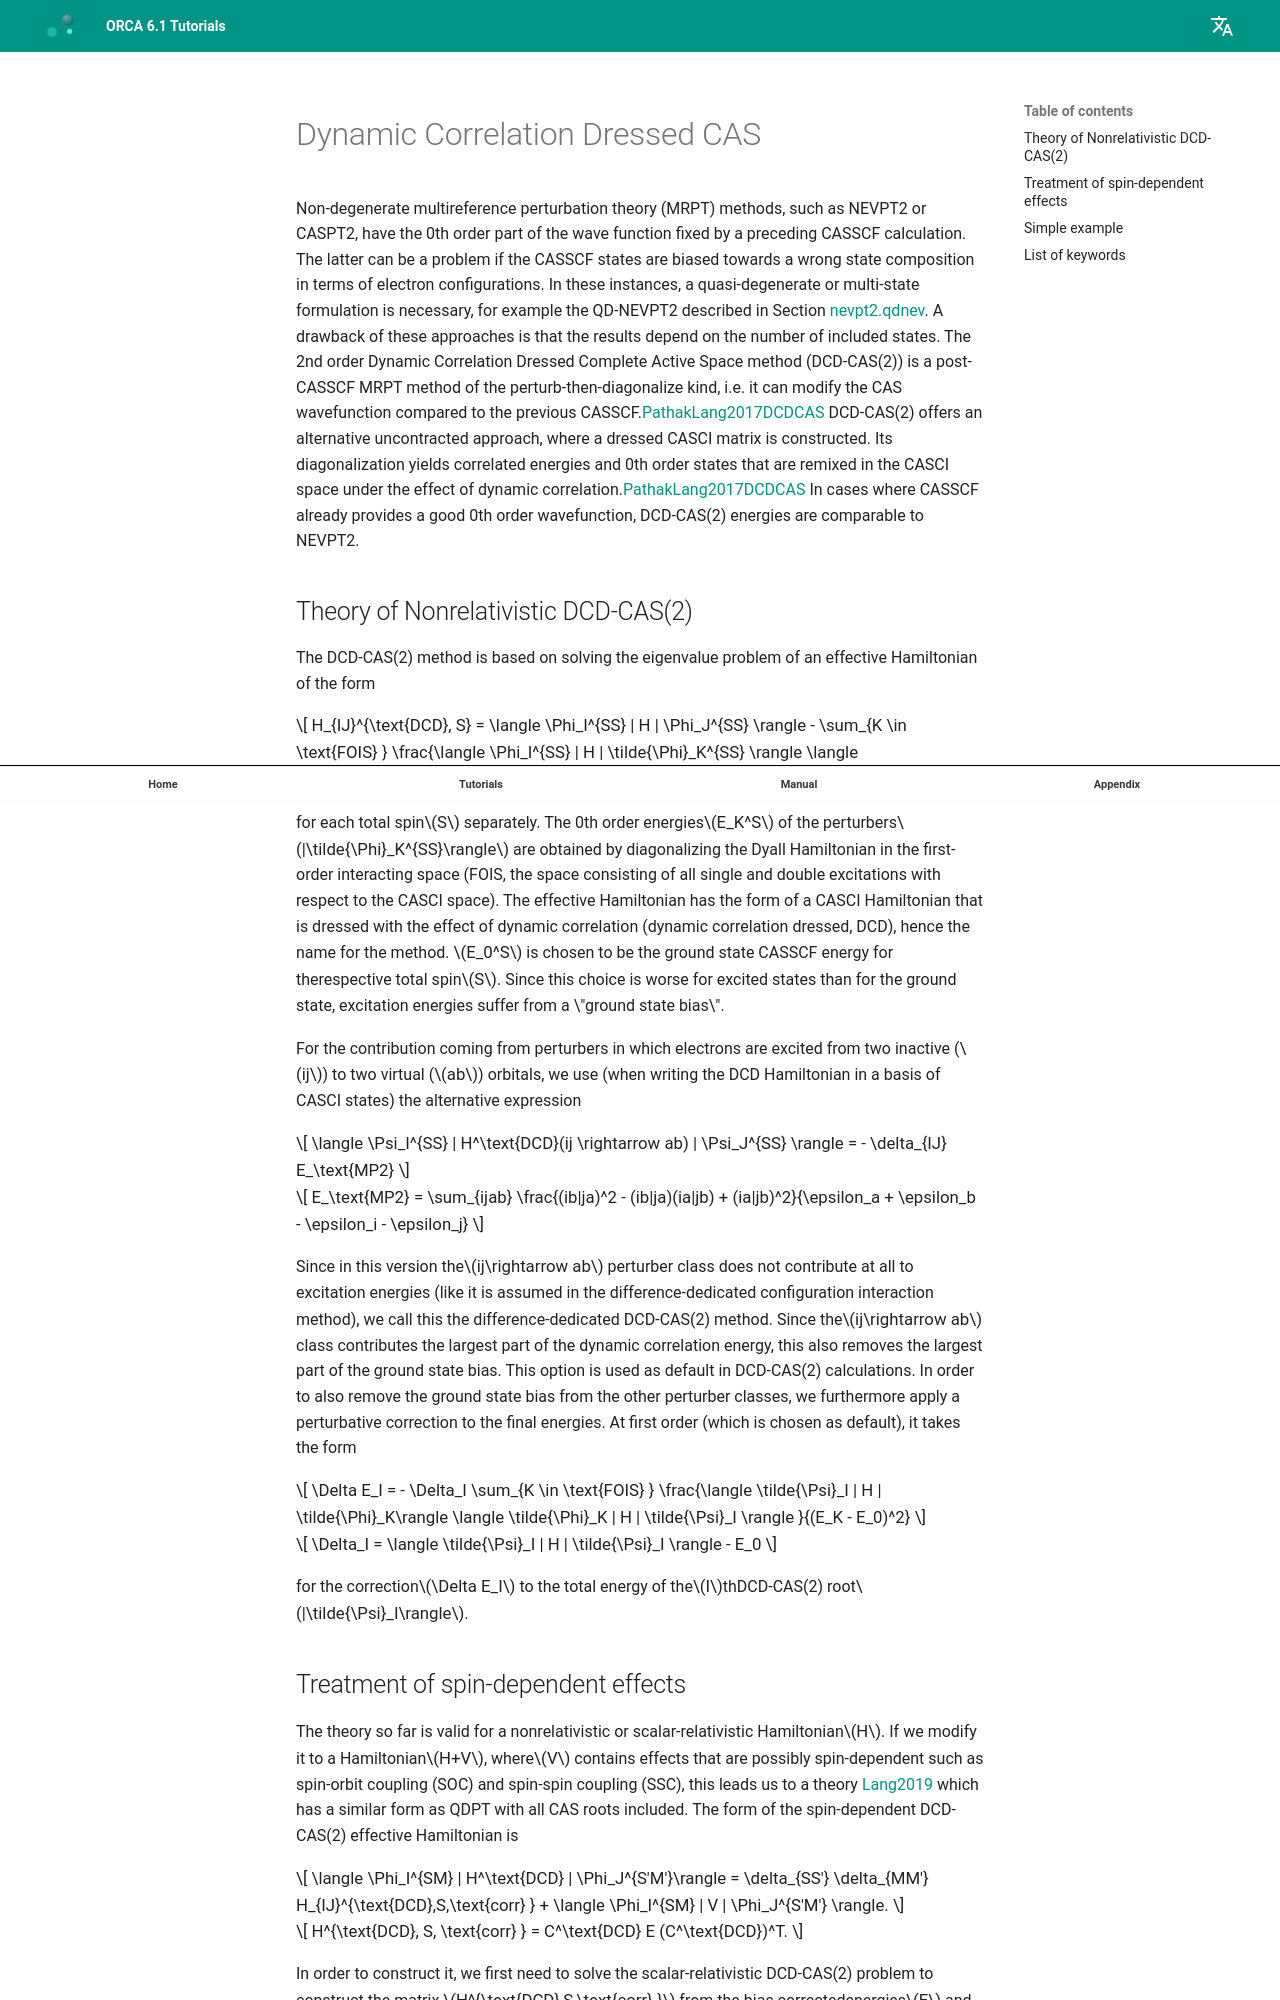

repository: wxyhgk/orca-docs · page: manual/contents/modelchemistries/dcdcas2/index.html · generator: mkdocs



<a id="sec:modelchemistries.dcdcas2"></a>
# Dynamic Correlation Dressed CAS

Non-degenerate multireference perturbation theory (MRPT) methods, such
as NEVPT2 or CASPT2, have the 0th order part of the wave function fixed
by a preceding CASSCF calculation. The latter can be a problem if the
CASSCF states are biased towards a wrong state composition in terms of
electron configurations. In these instances, a quasi-degenerate or
multi-state formulation is necessary, for example the QD-NEVPT2
described in Section [nevpt2.qdnev](NEVPT2.md#sec:modelchemistries.nevpt2.qdnev). A drawback of these approaches is that the
results depend on the number of included states. The 2nd order Dynamic Correlation Dressed Complete Active Space method (DCD-CAS(2)) is a post-CASSCF MRPT method of the perturb-then-diagonalize
kind, i.e. it can modify the CAS wavefunction compared to the previous
CASSCF.[PathakLang2017DCDCAS](../../bibliography.md) DCD-CAS(2) offers
an alternative uncontracted approach, where a dressed CASCI matrix is
constructed. Its diagonalization yields correlated energies and 0th
order states that are remixed in the CASCI space under the effect of
dynamic correlation.[PathakLang2017DCDCAS](../../bibliography.md) In cases where CASSCF already provides a
good 0th order wavefunction, DCD-CAS(2) energies are comparable to
NEVPT2.

## Theory of Nonrelativistic DCD-CAS(2) 

The DCD-CAS(2) method is based on solving the eigenvalue problem of an
effective Hamiltonian of the form

$$
H_{IJ}^{\text{DCD}, S} = \langle \Phi_I^{SS} | H | \Phi_J^{SS} \rangle - \sum_{K \in \text{FOIS} } \frac{\langle \Phi_I^{SS} | H | \tilde{\Phi}_K^{SS} \rangle \langle \tilde{\Phi}_K^{SS} | H | \Phi_J^{SS} \rangle }{E_K^S - E_0^S}
$$

for each total spin$S$ separately. The 0th order energies$E_K^S$ of
the perturbers$|\tilde{\Phi}_K^{SS}\rangle$ are obtained by
diagonalizing the Dyall Hamiltonian in the first-order interacting
space (FOIS, the space consisting of all single and double excitations with respect to the CASCI space). The effective Hamiltonian has the form of a CASCI
Hamiltonian that is dressed with the effect of dynamic correlation
(dynamic correlation dressed, DCD), hence the name for the method.
$E_0^S$ is chosen to be the ground state CASSCF energy for therespective total spin$S$. Since this choice is worse for excited states
than for the ground state, excitation energies suffer from a \"ground
state bias\".

For the contribution coming from perturbers in which electrons are
excited from two inactive ($ij$) to two virtual ($ab$) orbitals, we use
(when writing the DCD Hamiltonian in a basis of CASCI states) the
alternative expression

$$
\langle \Psi_I^{SS} | H^\text{DCD}(ij \rightarrow ab) | \Psi_J^{SS} \rangle = - \delta_{IJ} E_\text{MP2}
$$

$$
E_\text{MP2} = \sum_{ijab} \frac{(ib|ja)^2 - (ib|ja)(ia|jb) + (ia|jb)^2}{\epsilon_a + \epsilon_b - \epsilon_i - \epsilon_j}
$$

Since in this version the$ij\rightarrow ab$ perturber class does not
contribute at all to excitation energies (like it is assumed in the
difference-dedicated configuration interaction method), we call this the
difference-dedicated DCD-CAS(2) method. Since the$ij\rightarrow ab$
class contributes the largest part of the dynamic correlation energy,
this also removes the largest part of the ground state bias. This option
is used as default in DCD-CAS(2) calculations. In order to also remove
the ground state bias from the other perturber classes, we furthermore
apply a perturbative correction to the final energies. At first order
(which is chosen as default), it takes the form

$$
\Delta E_I = - \Delta_I \sum_{K \in \text{FOIS} } \frac{\langle \tilde{\Psi}_I | H | \tilde{\Phi}_K\rangle \langle \tilde{\Phi}_K | H | \tilde{\Psi}_I \rangle }{(E_K - E_0)^2}
$$

$$
\Delta_I = \langle \tilde{\Psi}_I | H | \tilde{\Psi}_I \rangle - E_0
$$

for the correction$\Delta E_I$ to the total energy of the$I$thDCD-CAS(2) root$|\tilde{\Psi}_I\rangle$.
